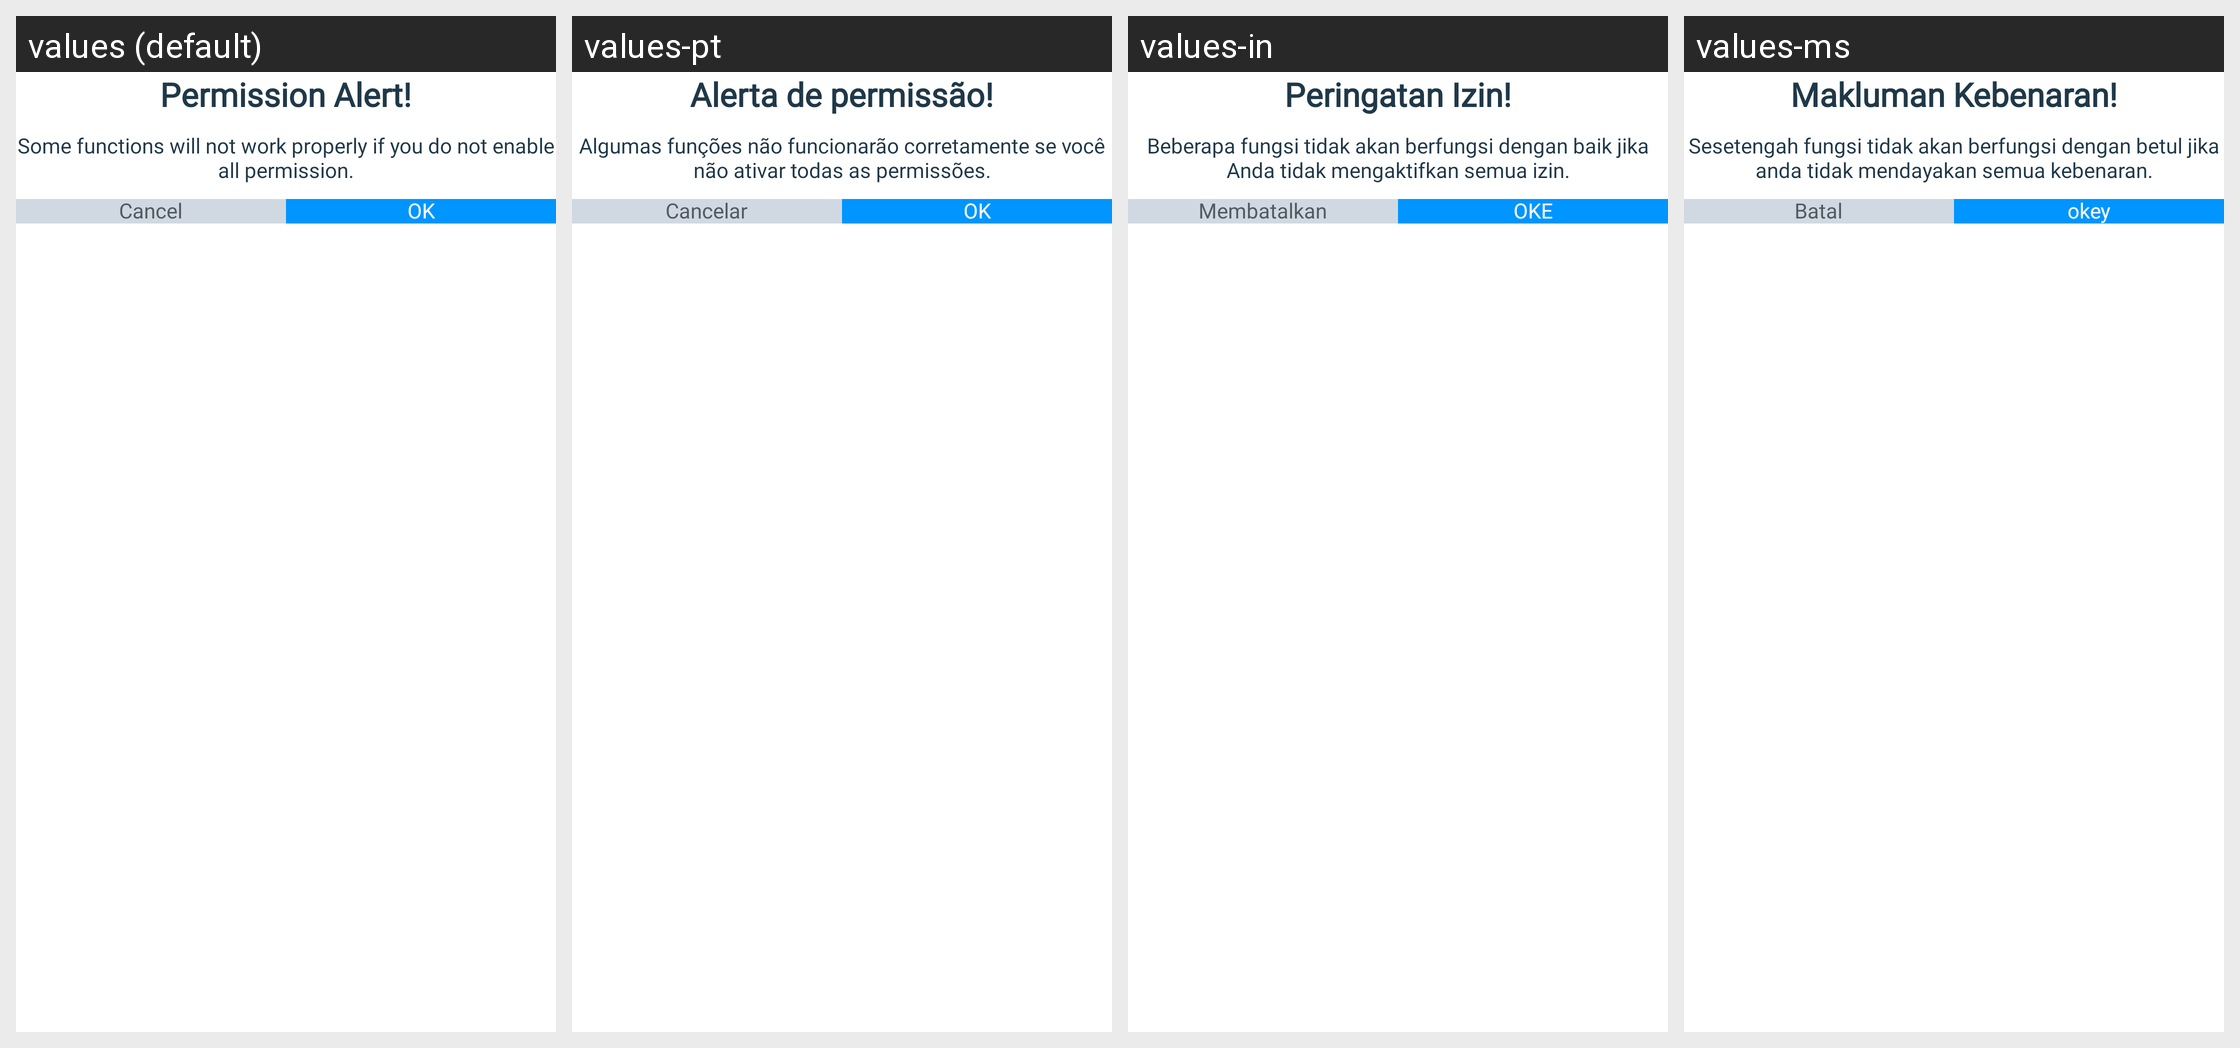

The Android screen above is rendered under several locales of the same app. Produce the string resources it draws, with the default and per-locale values.
Android screen res/layout/dialog_permission.xml rendered under 4 locales, left to right: values (default), values-pt, values-in, values-ms. Device: Nexus 5 (rendered at 1080×1920; each locale shown at half size, 540×960, under a caption strip naming it); theme Theme.PhoneDialer.
Other locales in the repository, not shown: values-ar, values-de, values-es, values-fr, values-hi, values-tr, values-zh.
Strings drawn on this screen, with the default value and each locale's value (text and hints the layout hard-codes, and strings that could not be matched under every locale, appear in the picture but are not listed):

permission_alert
  values: Permission Alert!
  values-pt: Alerta de permissão!
  values-in: Peringatan Izin!
  values-ms: Makluman Kebenaran!

some_function
  values: Some functions will not work properly if you do not enable all permission.
  values-pt: Algumas funções não funcionarão corretamente se você não ativar todas as permissões.
  values-in: Beberapa fungsi tidak akan berfungsi dengan baik jika Anda tidak mengaktifkan semua izin.
  values-ms: Sesetengah fungsi tidak akan berfungsi dengan betul jika anda tidak mendayakan semua kebenaran.

cancel
  values: Cancel
  values-pt: Cancelar
  values-in: Membatalkan
  values-ms: Batal

OK
  values: OK
  values-pt: OK
  values-in: OKE
  values-ms: okey
